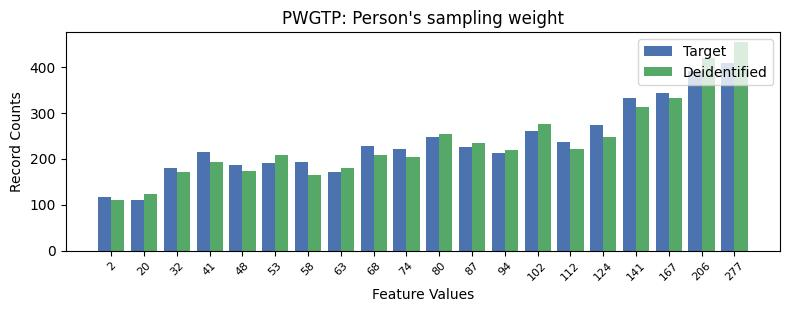

Source data for this figure (header and first rows):
, PWGTP, count_target, count_deidentified
0, 19, 409, 453
1, 18, 390, 420
2, 17, 343, 333
3, 16, 331, 312
4, 15, 274, 247
5, 13, 261, 275
6, 10, 247, 254
7, 14, 237, 221
8, 8, 228, 208
9, 11, 226, 233
10, 9, 221, 204
11, 3, 214, 192
12, 12, 212, 218
13, 6, 193, 165
14, 5, 191, 209
15, 4, 186, 173
16, 2, 179, 172
17, 7, 172, 179
18, 0, 117, 110
19, 1, 111, 124
